Photos from the image-classification dataset "tobacco_processed" in the GitHub repository TadiKev/tobacco-leaf-tooling. Its 3 classes are: alternaria, cercospora, healthy.

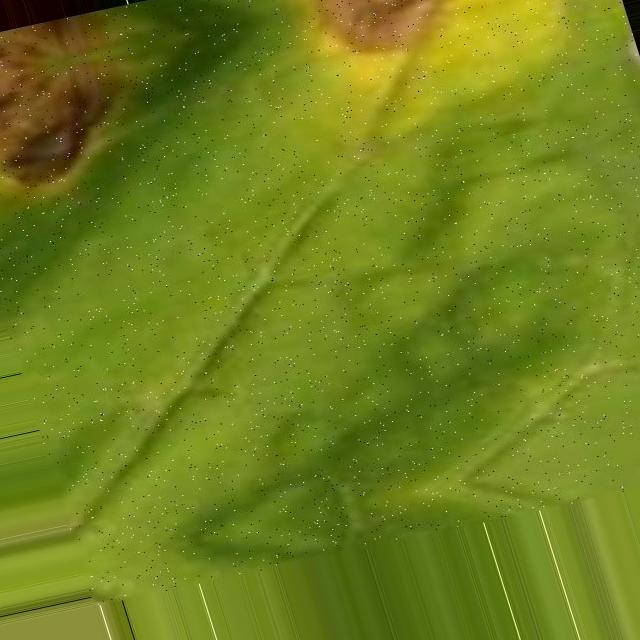
Label: cercospora

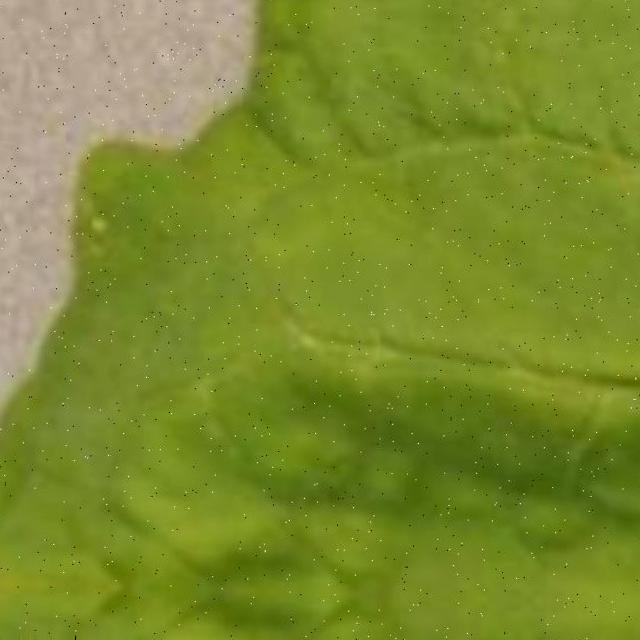
Label: cercospora

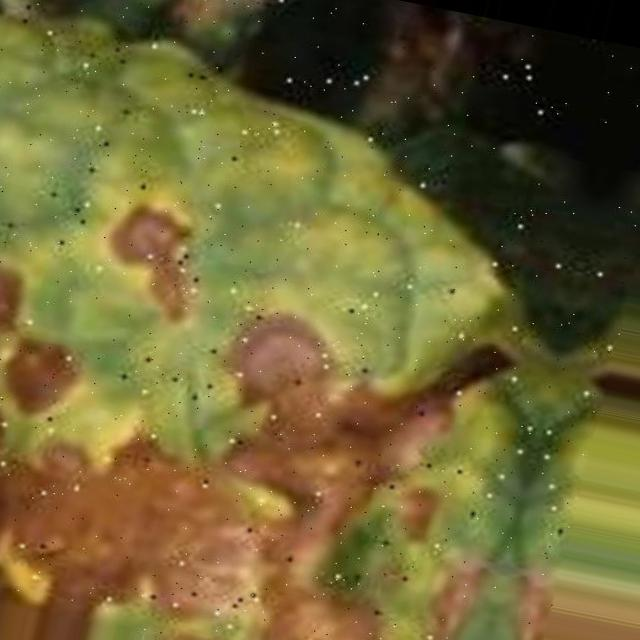
Label: alternaria

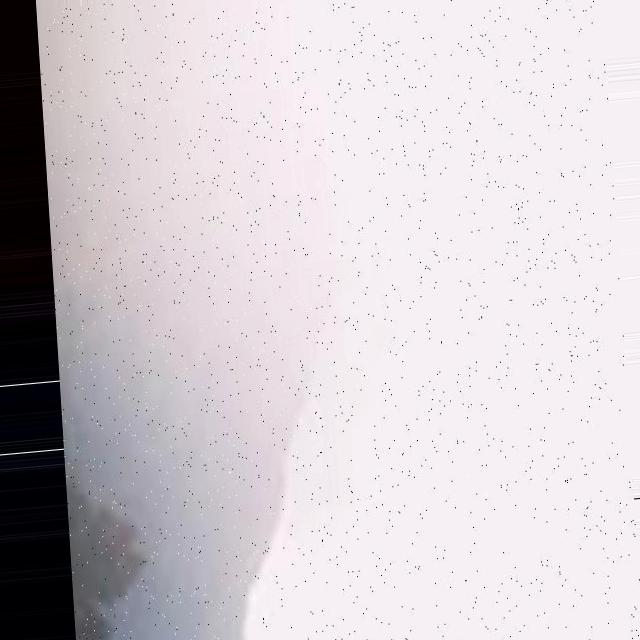
Label: healthy

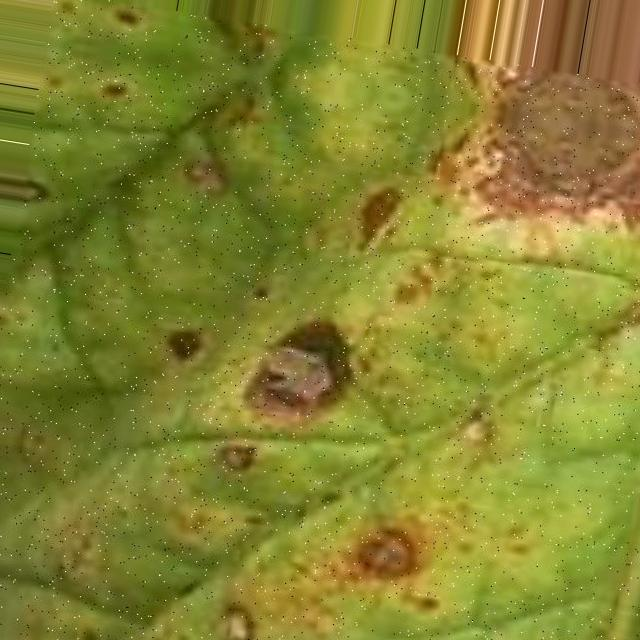
Label: alternaria

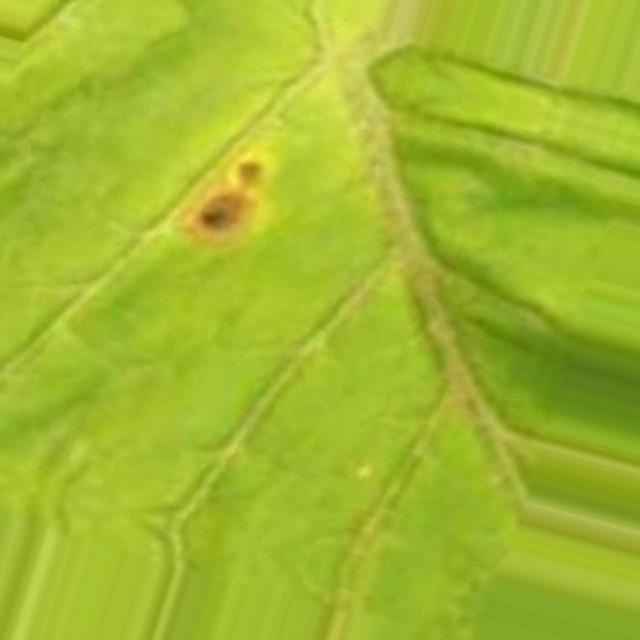
Label: cercospora
